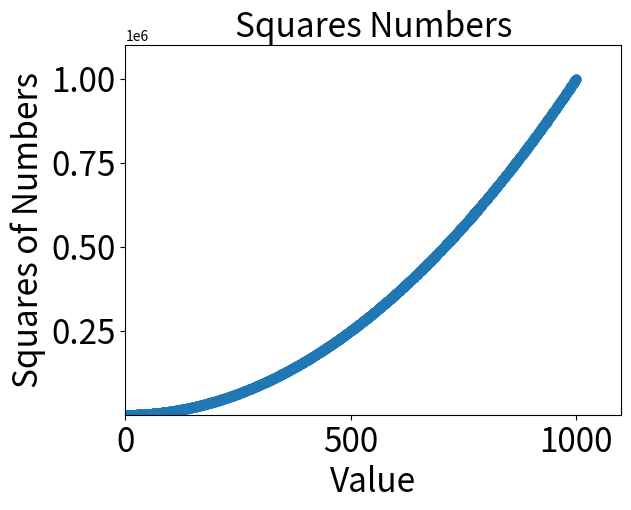

Write Python code to recreate this figure.
#设置散点图
import matplotlib.pyplot as plt
x_values=list(range(1,1001))
y_values=[x**2 for x in x_values]
plt.scatter(x_values,y_values,s=40)
plt.title("Squares Numbers",fontsize=24)
plt.xlabel("Value",fontsize=24)
plt.ylabel("Squares of Numbers",fontsize=24)
plt.tick_params(axis='both',which='major',labelsize=24)
plt.axis([0,1100,1,1100000])
plt.show()